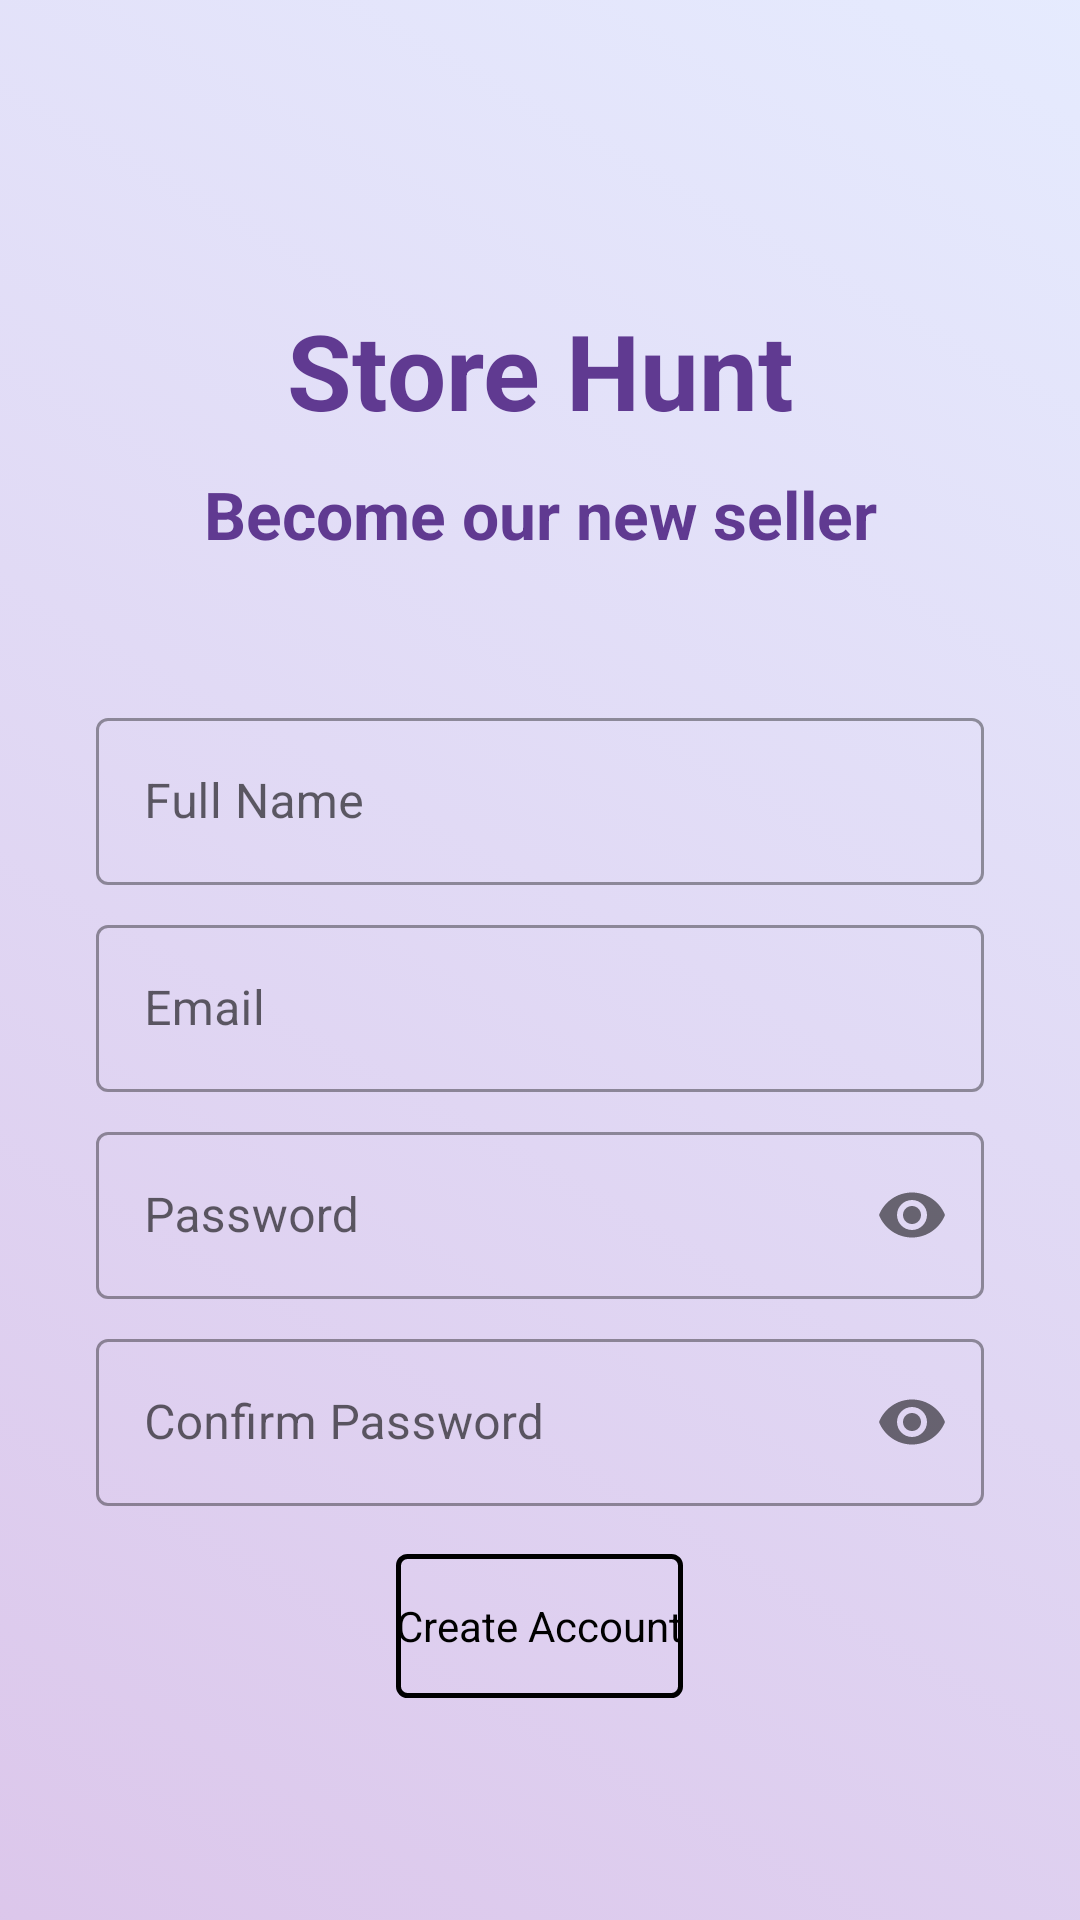

Android layout source for this screen:
<!-- AndroidManifest.xml: application theme Theme.NUMAD22FA_Team49_Project -->
<!-- res/layout/activity_seller_registeration.xml -->
<?xml version="1.0" encoding="utf-8"?>
<androidx.constraintlayout.widget.ConstraintLayout xmlns:android="http://schemas.android.com/apk/res/android"
    xmlns:tools="http://schemas.android.com/tools"
    android:layout_width="match_parent"
    android:layout_height="match_parent"
    xmlns:app="http://schemas.android.com/apk/res-auto"
    tools:context=".SellerRegisterationActivity"
    android:id="@+id/for_keyboard_seller_signup">

    <ImageView
        android:layout_width="match_parent"
        android:layout_height="match_parent"
        android:background="@drawable/background"/>

    <ScrollView
        android:layout_width="match_parent"
        android:layout_height="match_parent">

        <LinearLayout
            android:layout_width="match_parent"
            android:layout_height="match_parent"
            android:orientation="vertical">

            <TextView
                android:layout_width="match_parent"
                android:layout_height="wrap_content"
                android:text="Store Hunt"
                android:textColor="#603a91"
                android:textSize="35sp"
                android:textStyle="bold"
                android:gravity="center"
                android:layout_marginTop="100dp"/>

            <TextView
                android:layout_width="match_parent"
                android:layout_height="wrap_content"
                android:text="Become our new seller"
                android:textColor="#603a91"
                android:textSize="22sp"
                android:textStyle="bold"
                android:gravity="center"
                android:layout_marginBottom="32dp"
                android:layout_marginTop="10dp"/>

            <com.google.android.material.textfield.TextInputLayout
                android:layout_width="match_parent"
                android:layout_height="wrap_content"
                android:layout_marginStart="32dp"
                android:layout_marginTop="16dp"
                android:layout_marginEnd="32dp"
                android:hint="@string/name_hint"
                style="@style/Widget.MaterialComponents.TextInputLayout.OutlinedBox"
                >
                <com.google.android.material.textfield.TextInputEditText
                    android:layout_width="match_parent"
                    android:layout_height="wrap_content"
                    android:id="@+id/seller_signup_full_name"
                    android:inputType="text"
                    />
            </com.google.android.material.textfield.TextInputLayout>

            <com.google.android.material.textfield.TextInputLayout
                android:layout_width="match_parent"
                android:layout_height="wrap_content"
                android:layout_marginStart="32dp"
                android:layout_marginTop="8dp"
                android:layout_marginEnd="32dp"
                android:hint="@string/email_hint"
                style="@style/Widget.MaterialComponents.TextInputLayout.OutlinedBox"
                >
                <com.google.android.material.textfield.TextInputEditText
                    android:layout_width="match_parent"
                    android:layout_height="wrap_content"
                    android:id="@+id/seller_signup_email"
                    android:inputType="text"
                    />
            </com.google.android.material.textfield.TextInputLayout>

            <com.google.android.material.textfield.TextInputLayout
                android:layout_width="match_parent"
                android:layout_height="wrap_content"
                android:layout_marginStart="32dp"
                android:layout_marginTop="8dp"
                android:layout_marginEnd="32dp"
                android:hint="@string/password_hint"
                app:passwordToggleEnabled="true"
                style="@style/Widget.MaterialComponents.TextInputLayout.OutlinedBox"
                >
                <com.google.android.material.textfield.TextInputEditText
                    android:layout_width="match_parent"
                    android:layout_height="wrap_content"
                    android:id="@+id/seller_signup_password"
                    android:inputType="textPassword"
                    />
            </com.google.android.material.textfield.TextInputLayout>

            <com.google.android.material.textfield.TextInputLayout
                android:layout_width="match_parent"
                android:layout_height="wrap_content"
                android:layout_marginStart="32dp"
                android:layout_marginTop="8dp"
                android:layout_marginEnd="32dp"
                android:hint="@string/re_password_hint"
                app:passwordToggleEnabled="true"
                style="@style/Widget.MaterialComponents.TextInputLayout.OutlinedBox">
                <com.google.android.material.textfield.TextInputEditText
                    android:layout_width="match_parent"
                    android:layout_height="wrap_content"
                    android:id="@+id/seller_signup_confirm_password"
                    android:inputType="textPassword"
                    />
            </com.google.android.material.textfield.TextInputLayout>

            <Button
                android:id="@+id/seller_register_button"
                android:layout_width="wrap_content"
                android:layout_height="wrap_content"
                style="@android:style/Widget.Button"
                android:layout_marginStart="32dp"
                android:layout_marginEnd="32dp"
                android:foreground="@drawable/ripple_new_effect"
                android:layout_marginTop="16dp"
                android:layout_gravity="center"
                android:background="@drawable/button_login_background"
                android:text="@string/signup_cta" />

            
            
            
            
            
            
            
            
            
            
            
            
            
            

            
            
            
            
            
            
            
            
            
            
            
            
            
            
        </LinearLayout>
    </ScrollView>


</androidx.constraintlayout.widget.ConstraintLayout>
<!-- resources referenced by this layout -->
<resources>
  <!-- drawable background (drawable) -->
  <?xml version="1.0" encoding="utf-8"?>
  <selector xmlns:android="http://schemas.android.com/apk/res/android">
  <item>
      <shape android:shape="rectangle">
          <gradient
              android:startColor="#80b98fd7"
              android:endColor="#60bbc9fc"
              android:angle="45"/>
      </shape>
  </item>
  
  </selector>
  <!-- drawable button_login_background (drawable) -->
  <?xml version="1.0" encoding="utf-8"?>
  <shape xmlns:android="http://schemas.android.com/apk/res/android"
      android:shape="rectangle">
      <solid android:color="#00000000"/>
      <corners android:radius="3dp" />
      <stroke android:width="5px"
          android:color="#000000" />
  </shape>
  <!-- drawable ripple_new_effect (drawable) -->
  <?xml version="1.0" encoding="utf-8"?>
  <ripple xmlns:android="http://schemas.android.com/apk/res/android"
      android:color="#80b98fd7">
      <item
          android:id="@android:id/mask"
          android:drawable="@android:color/white" />
  
  </ripple>
  <string name="email_hint">Email</string>
  <string name="name_hint">Full Name</string>
  <string name="password_hint">Password</string>
  <string name="re_password_hint">Confirm Password</string>
  <string name="signup_cta">Create Account</string>
  <style name="Theme.NUMAD22FA_Team49_Project" parent="Theme.MaterialComponents.DayNight.NoActionBar">
          
          <item name="colorPrimary">@color/purple_500</item>
          <item name="colorPrimaryVariant">@color/purple_700</item>
          <item name="colorOnPrimary">@color/white</item>
          
          <item name="colorSecondary">@color/teal_200</item>
          <item name="colorSecondaryVariant">@color/teal_700</item>
          <item name="colorOnSecondary">@color/black</item>
          
          <item name="android:statusBarColor">?attr/colorPrimaryVariant</item>
          
      </style>
  <!-- not gathered from this repository: default colours our renderer supplied (Android Studio template values) -->
  <color name="purple_500">#FF6200EE</color>
  <color name="purple_700">#FF3700B3</color>
  <color name="teal_200">#FF03DAC5</color>
  <color name="teal_700">#FF018786</color>
  <color name="black">#FF000000</color>
  <color name="white">#FFFFFFFF</color>
</resources>
